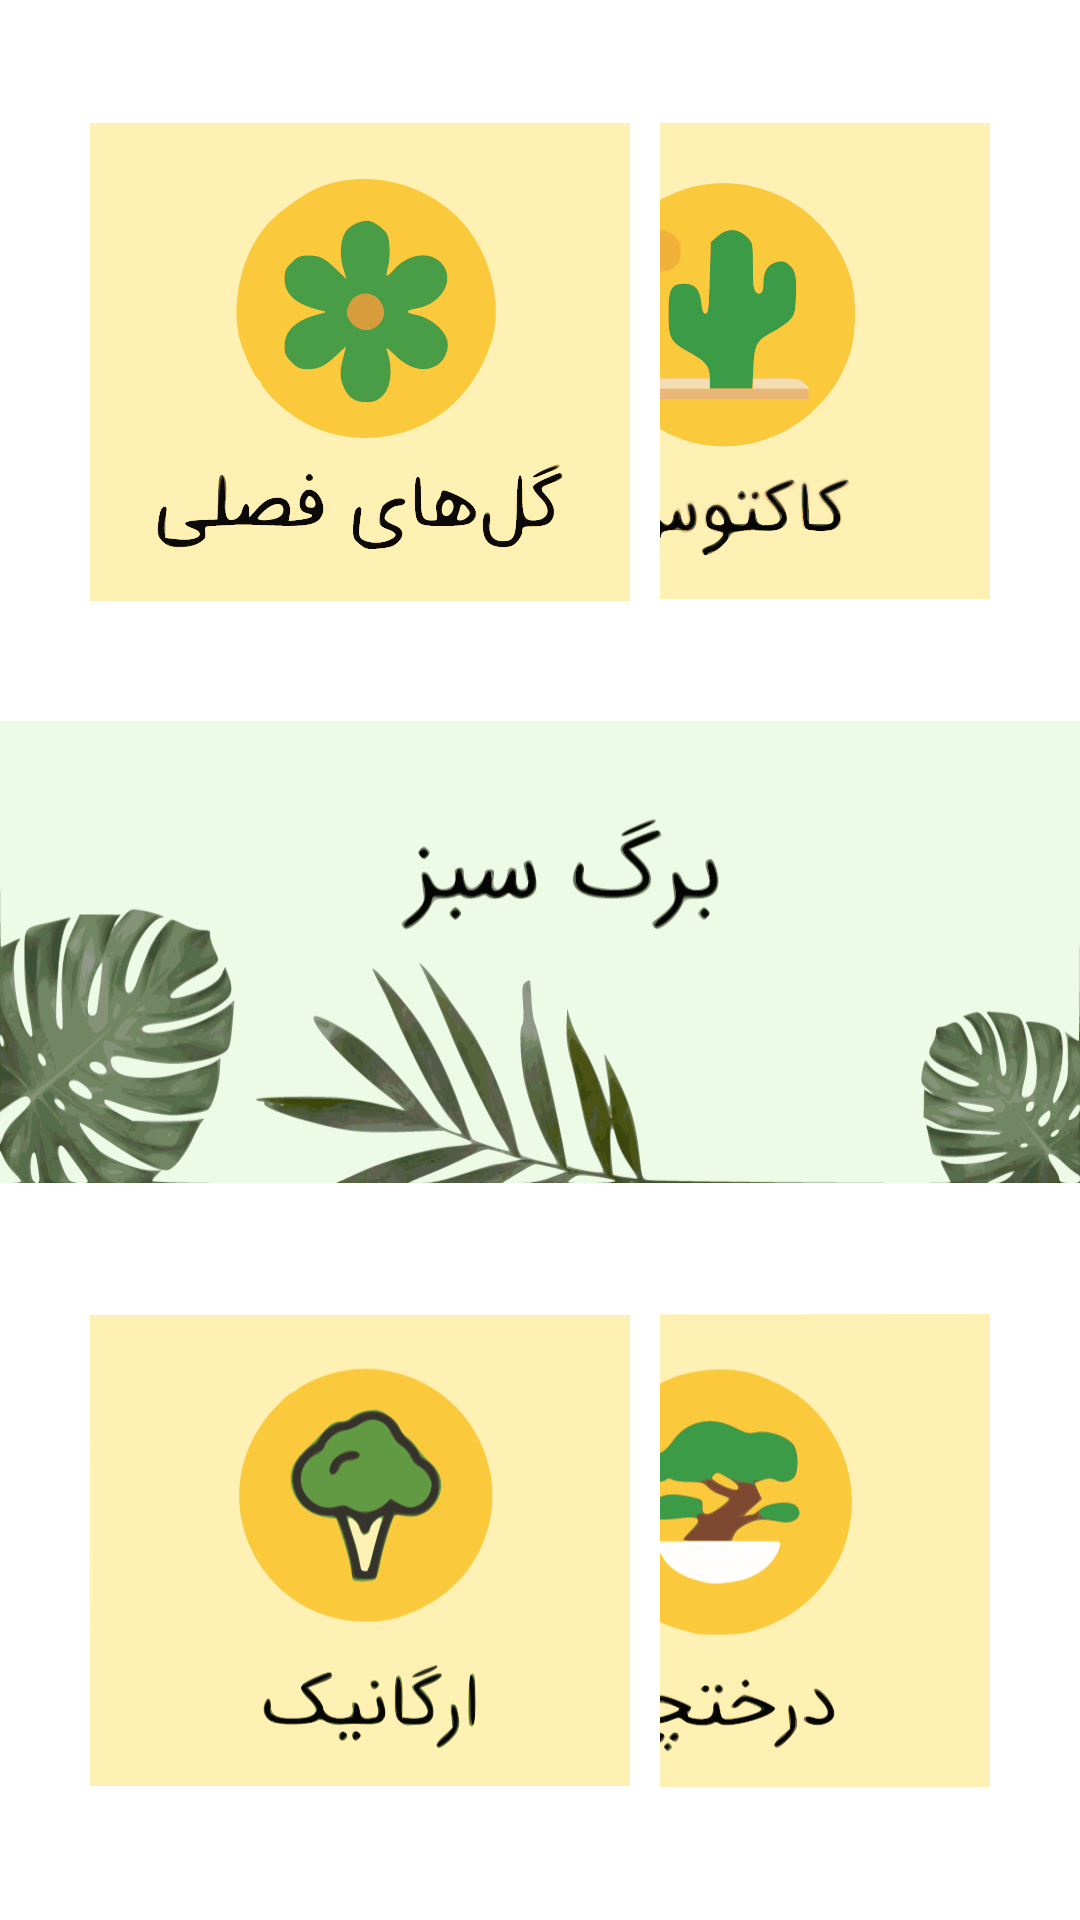

Android layout source for this screen:
<!-- AndroidManifest.xml: application theme Theme.RostManaFinal -->
<!-- res/layout/fragment_first.xml -->
<LinearLayout xmlns:android="http://schemas.android.com/apk/res/android"
    xmlns:app="http://schemas.android.com/apk/res-auto"
    xmlns:tools="http://schemas.android.com/tools"
    android:layout_width="match_parent"
    android:layout_height="match_parent"
    android:layout_gravity="center"
    android:background="@color/white"
    android:gravity="center"
    android:orientation="vertical">

    <LinearLayout
        android:layout_width="match_parent"
        android:layout_height="wrap_content"
        android:layout_marginLeft="30dp"
        android:layout_marginRight="30dp"
        android:orientation="horizontal">


        <LinearLayout
            android:layout_width="wrap_content"
            android:layout_height="wrap_content"
            android:layout_gravity="left"
            android:gravity="left"
            android:orientation="horizontal">


            <ImageView
                android:id="@+id/image_seasonal"
                android:layout_width="180dp"
                android:layout_height="180dp"
                android:layout_marginRight="10dp"
                app:srcCompat="@drawable/ic_seasonalflowers" />

        </LinearLayout>

        <LinearLayout
            android:layout_width="match_parent"
            android:layout_height="wrap_content"
            android:layout_gravity="right"
            android:gravity="right"

            >

            <ImageView
                android:id="@+id/image_cactus"
                android:layout_width="180dp"
                android:layout_height="180dp"
                android:layout_gravity="right"
                android:layout_marginLeft="10dp"
                app:srcCompat="@drawable/ic_cactus" />

        </LinearLayout>

    </LinearLayout>


    <ImageView

        android:id="@+id/image_greenLeaf"
        android:layout_width="360dp"
        android:layout_height="174dp"
        android:layout_marginTop="20dp"
        android:layout_marginBottom="20dp"
        app:srcCompat="@drawable/ic_greenleaf" />


    <LinearLayout
        android:layout_width="match_parent"
        android:layout_height="wrap_content"
        android:layout_marginLeft="30dp"
        android:layout_marginRight="30dp"
        android:orientation="horizontal">


        <LinearLayout
            android:layout_width="wrap_content"
            android:layout_height="wrap_content"
            android:layout_gravity="left"
            android:gravity="left"
            android:orientation="horizontal">


            <ImageView
                android:id="@+id/image_organic"
                android:layout_width="180dp"
                android:layout_height="185dp"
                android:layout_marginRight="10dp"
                app:srcCompat="@drawable/ic_organic" />

        </LinearLayout>

        <LinearLayout
            android:layout_width="match_parent"
            android:layout_height="wrap_content"
            android:layout_gravity="right"
            android:gravity="right"
            >
            <ImageView
                android:id="@+id/image_shrub"
                android:layout_width="180dp"
                android:layout_height="185dp"
                android:layout_gravity="right"
                android:layout_marginLeft="10dp"
                app:srcCompat="@drawable/ic_shrub" />

        </LinearLayout>

    </LinearLayout>
</LinearLayout>
<!-- resources referenced by this layout -->
<resources>
  <color name="white">#FFFFFFFF</color>
  <!-- drawable ic_cactus: vector/xml drawable (drawable, 17906 chars, omitted) -->
  <!-- drawable ic_greenleaf: vector/xml drawable (drawable, 203158 chars, omitted) -->
  <!-- drawable ic_organic: vector/xml drawable (drawable, 15817 chars, omitted) -->
  <!-- drawable ic_seasonalflowers: vector/xml drawable (drawable, 13829 chars, omitted) -->
  <!-- drawable ic_shrub: vector/xml drawable (drawable, 18458 chars, omitted) -->
  <style name="Theme.RostManaFinal" parent="Theme.MaterialComponents.DayNight.NoActionBar">
          
          <item name="colorPrimary">@color/darkGreen</item>
          <item name="colorPrimaryVariant">@color/darkGreen</item>
          <item name="colorOnPrimary">@color/white</item>
          
          <item name="colorSecondary">@color/lGreen2</item>
          <item name="colorSecondaryVariant">@color/teal_700</item>
          <item name="colorOnSecondary">@color/black</item>
  
          
          <item name="android:statusBarColor" tools:targetApi="l">?attr/colorPrimaryVariant</item>
  
          
      </style>
  <color name="darkGreen">#52AC54</color>
  <color name="lGreen2">#26a653</color>
  <color name="teal_700">#FF018786</color>
  <color name="black">#000000</color>
</resources>
